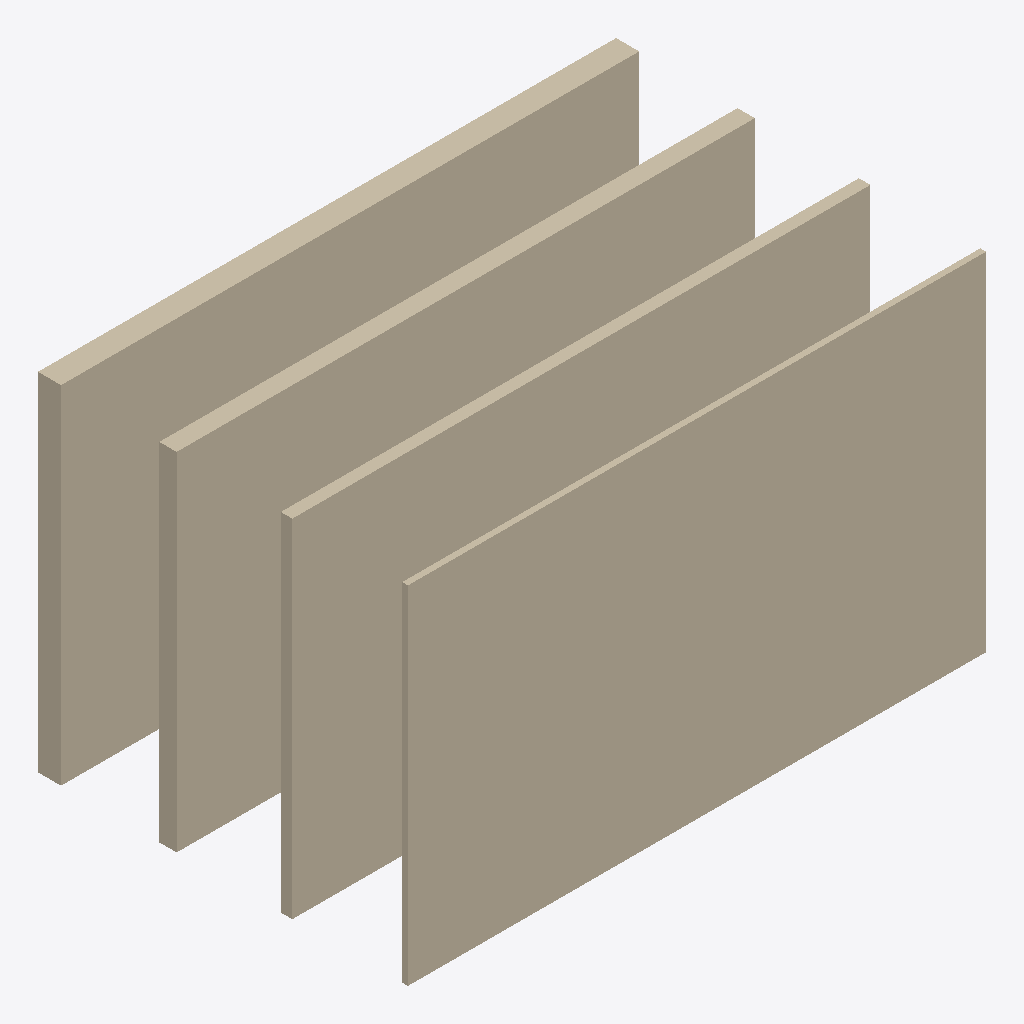
Isometric view of an IFC building model (IFC-SPF (STEP), schema IFC4, length unit millimetre), seen from the south-west, elements coloured by IFC class: 4 walls (beige).
Extent 5.0 m × 3.2 m × 3.0 m (x, y, z). Elements (4): 4 IfcWall.

HEADER;
FILE_DESCRIPTION(('ViewDefinition [CoordinationView]'),'2;1');
FILE_NAME('','2022-10-19T11:51:41',(),(),'IfcOpenShell v0.7.0-dc67287d','IfcOpenShell v0.7.0-dc67287d','');
FILE_SCHEMA(('IFC4'));
ENDSEC;
DATA;
#1=IFCPROJECT('1GQEZ0MwD4ahKvualfHyAm',$,'TEST',$,$,$,$,(#10),#5);
#12=IFCSITE('2bkn_WDBH7RQpCyAUYCERG',$,'My Site',$,$,$,$,$,$,$,$,$,$,$);
#13=IFCBUILDING('27VrO8HaLDKA57J8adJhe8',$,'Building A',$,$,$,$,$,$,$,$,$);
#14=IFCBUILDINGSTOREY('2i$USS0Tj73geVelA0jId2',$,'Ground Floor',$,$,$,$,$,$,$);
#19=IFCWALL('0CmsRNafDFERwQeQNUE1gy',$,'WALL 1',$,$,#42,#31,$,.NOTDEFINED.);
#96=IFCWALL('1iuBEMYbL5q8FLrEdzU7CF',$,'WALL 4',$,$,#120,#110,$,.NOTDEFINED.);
#70=IFCWALL('3TYh_KNxD7L8ThsAiLWIi7',$,'WALL 3',$,$,#94,#84,$,.NOTDEFINED.);
#44=IFCWALL('1wbudnTVz2N87TMdj7ddGh',$,'WALL 2',$,$,#68,#58,$,.NOTDEFINED.);
ENDSEC;
